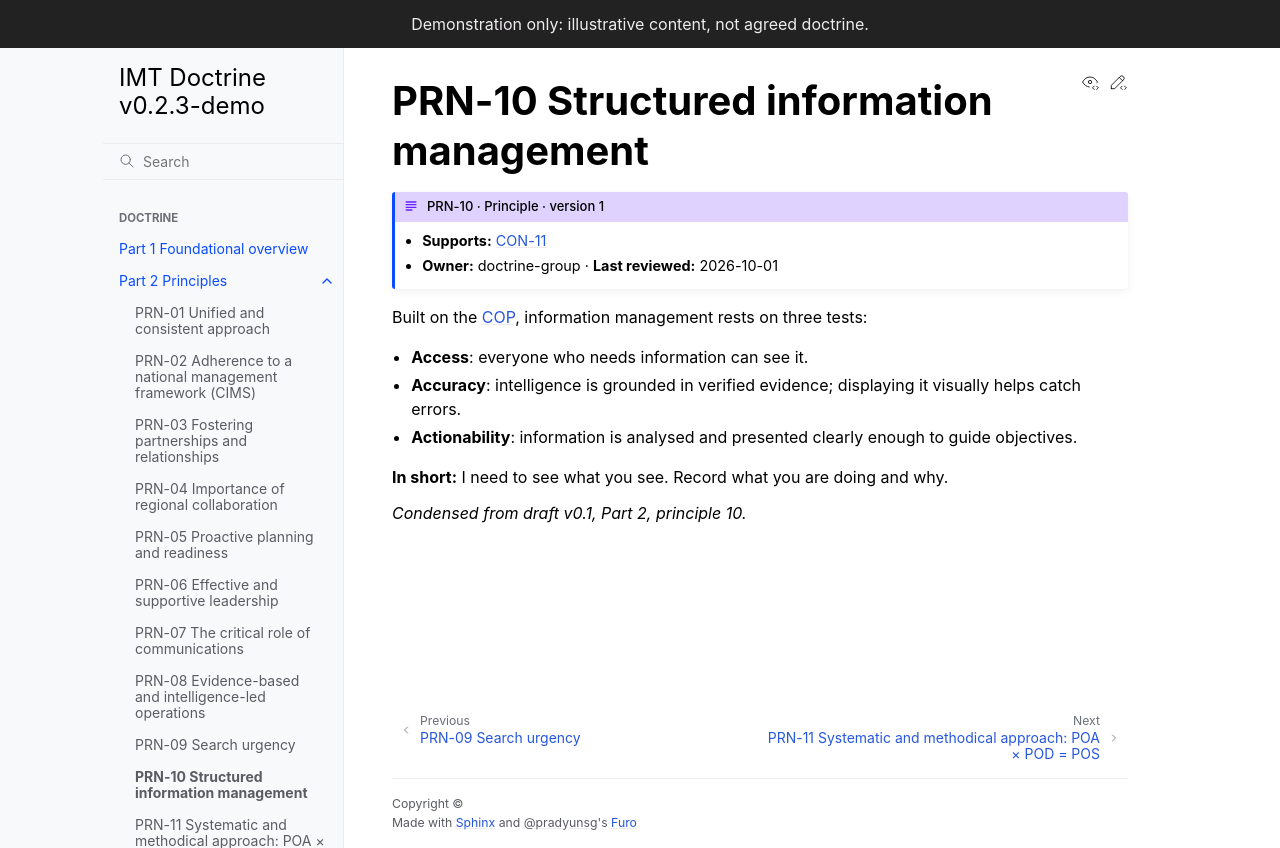

repository: schmidtnz/imt-doctrine · page: latest/part-2/prn-10-information.html · generator: sphinx

---
id: PRN-10
type: principle
title: Structured information management
version: 1
requires_children: [concept]
owner: doctrine-group
last_reviewed: 2026-10-01
---

# PRN-10 Structured information management

Built on the {term}`COP`, information management rests on three tests:

- **Access**: everyone who needs information can see it.
- **Accuracy**: intelligence is grounded in verified evidence; displaying it visually helps catch errors.
- **Actionability**: information is analysed and presented clearly enough to guide objectives.

**In short:** I need to see what you see. Record what you are doing and why.

*Condensed from draft v0.1, Part 2, principle 10.*
